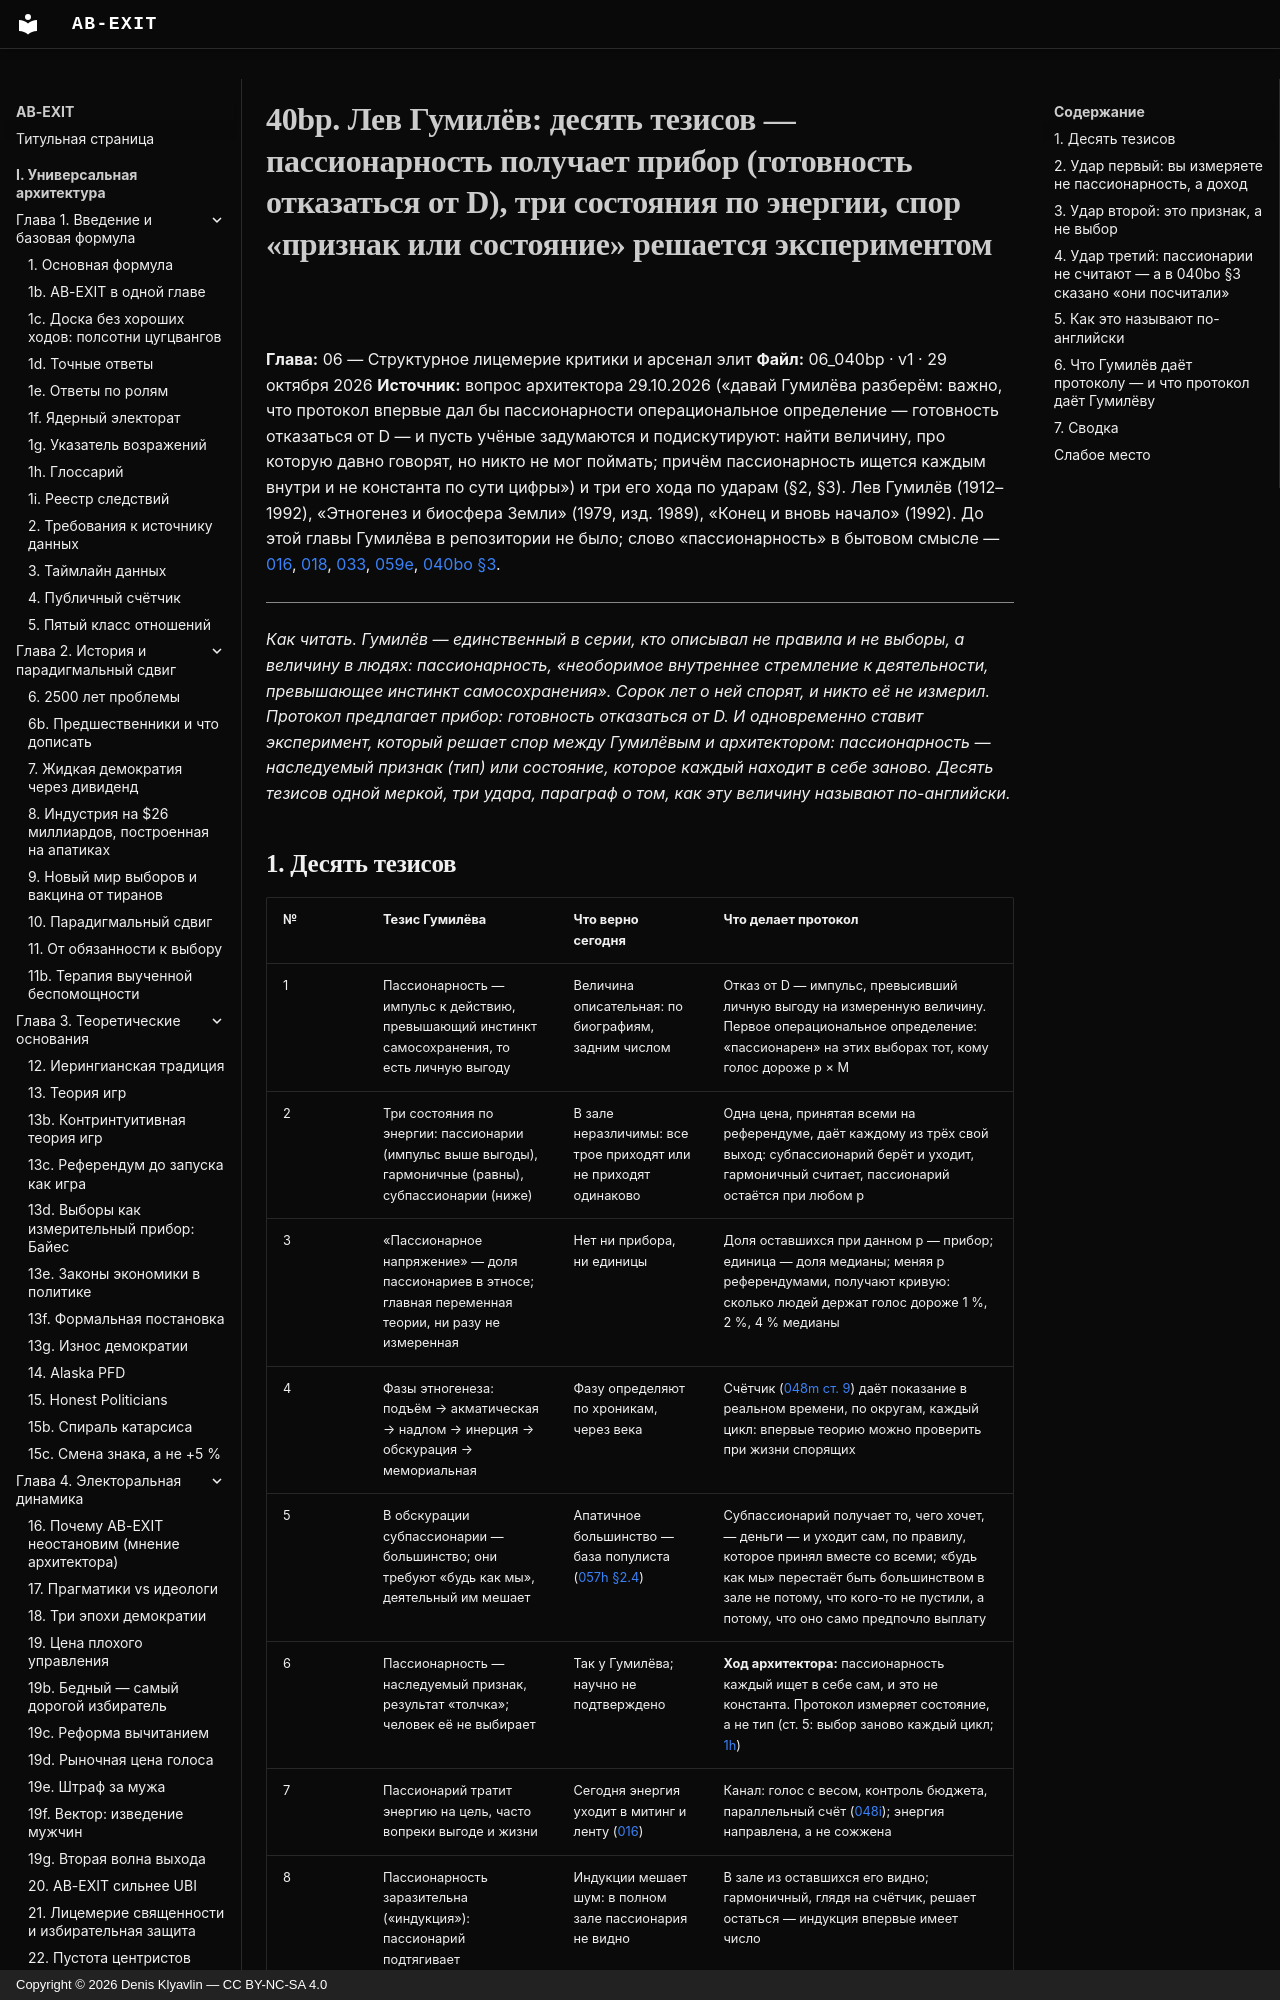

repository: Denis-Kliavlin/ab-exit · page: 06-critique-arsenal/040bp-gumilev/index.html · generator: mkdocs · copyright: Copyright © 2026 Denis Klyavlin — CC BY-NC-SA 4.0

# 40bp. Лев Гумилёв: десять тезисов — пассионарность получает прибор (готовность отказаться от D), три состояния по энергии, спор «признак или состояние» решается экспериментом

**Глава:** 06 — Структурное лицемерие критики и арсенал элит
**Файл:** 06_040bp · v1 · 29 октября 2026
**Источник:** вопрос архитектора 29.10.2026 («давай Гумилёва разберём: важно, что протокол впервые дал бы пассионарности операциональное определение — готовность отказаться от D — и пусть учёные задумаются и подискутируют: найти величину, про которую давно говорят, но никто не мог поймать; причём пассионарность ищется каждым внутри и не константа по сути цифры») и три его хода по ударам (§2, §3). Лев Гумилёв (1912–1992), «Этногенез и биосфера Земли» (1979, изд. 1989), «Конец и вновь начало» (1992). До этой главы Гумилёва в репозитории не было; слово «пассионарность» в бытовом смысле — [016](../04-electoral-dynamics/016-age-economics.md), [018](../04-electoral-dynamics/018-three-epochs.md), [033](../07-manifesto/033-manifesto.md), [059e](../10-usa/059e-underdog-campaign.md), [040bo §3](040bo-montaigne.md).

---

*Как читать. Гумилёв — единственный в серии, кто описывал не правила и не выборы, а величину в людях: пассионарность, «необоримое внутреннее стремление к деятельности, превышающее инстинкт самосохранения». Сорок лет о ней спорят, и никто её не измерил. Протокол предлагает прибор: готовность отказаться от D. И одновременно ставит эксперимент, который решает спор между Гумилёвым и архитектором: пассионарность — наследуемый признак (тип) или состояние, которое каждый находит в себе заново. Десять тезисов одной меркой, три удара, параграф о том, как эту величину называют по-английски.*
